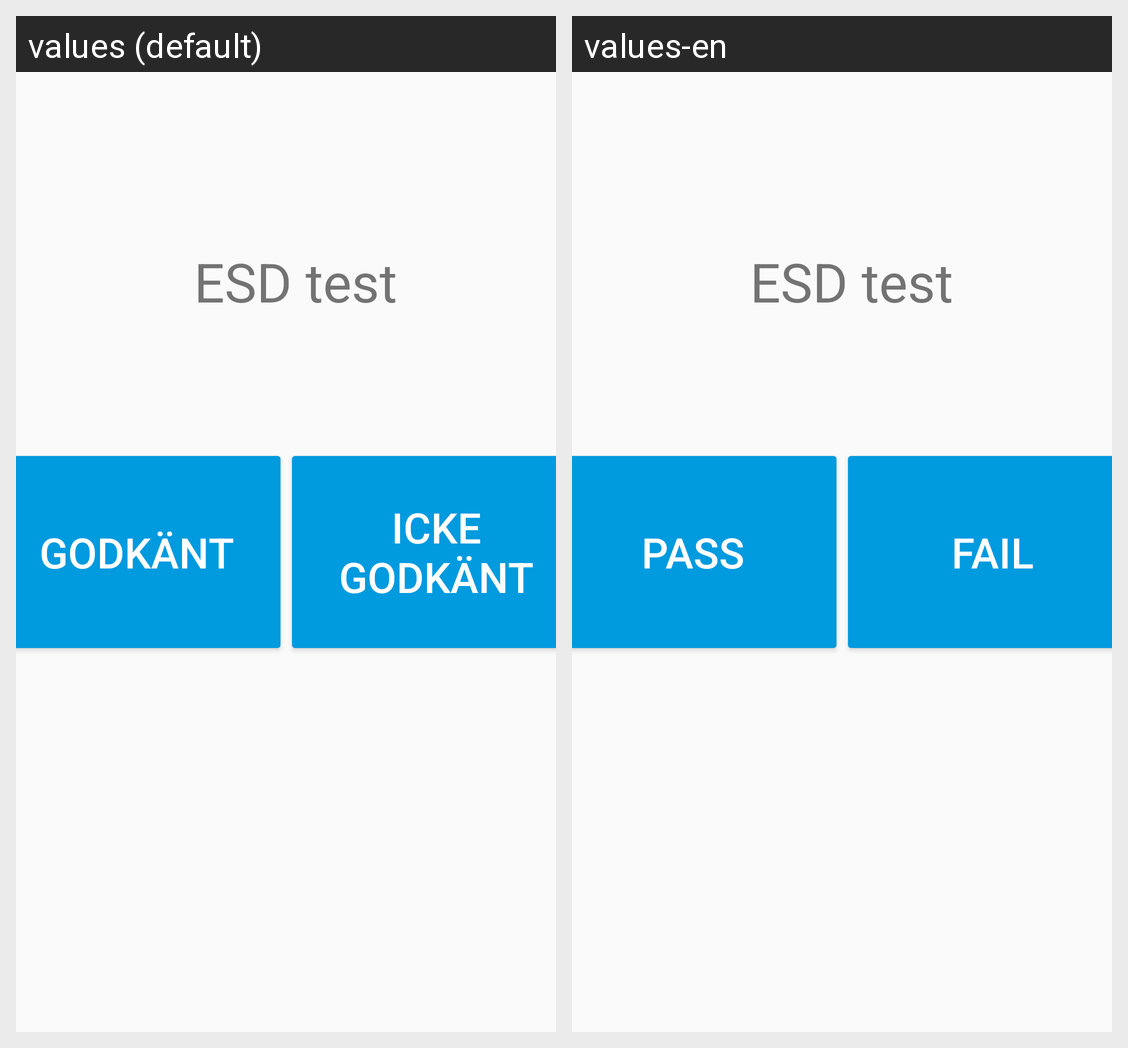

Translations of the strings shown on this Android screen, per locale in the grid:
Android screen res/layout/activity_esd_test.xml rendered under 2 locales, left to right: values (default), values-en. Device: Nexus 5 (rendered at 1080×1920; each locale shown at half size, 540×960, under a caption strip naming it); theme AppTheme.
Strings drawn on this screen, with the default value and each locale's value (text and hints the layout hard-codes, and strings that could not be matched under every locale, appear in the picture but are not listed):

pass
  values: Godkänt
  values-en: Pass

fail
  values: Icke godkänt
  values-en: Fail

esd_control
  values: ESD test
  values-en: ESD test
